Dataset: data (GitHub, finknj/ChessMate). Classes: blue bishop, blue king, blue knight, blue pawn, blue queen, blue rook, temp, yellow bishop, yellow king, yellow knight, yellow pawn, yellow queen, yellow rook.

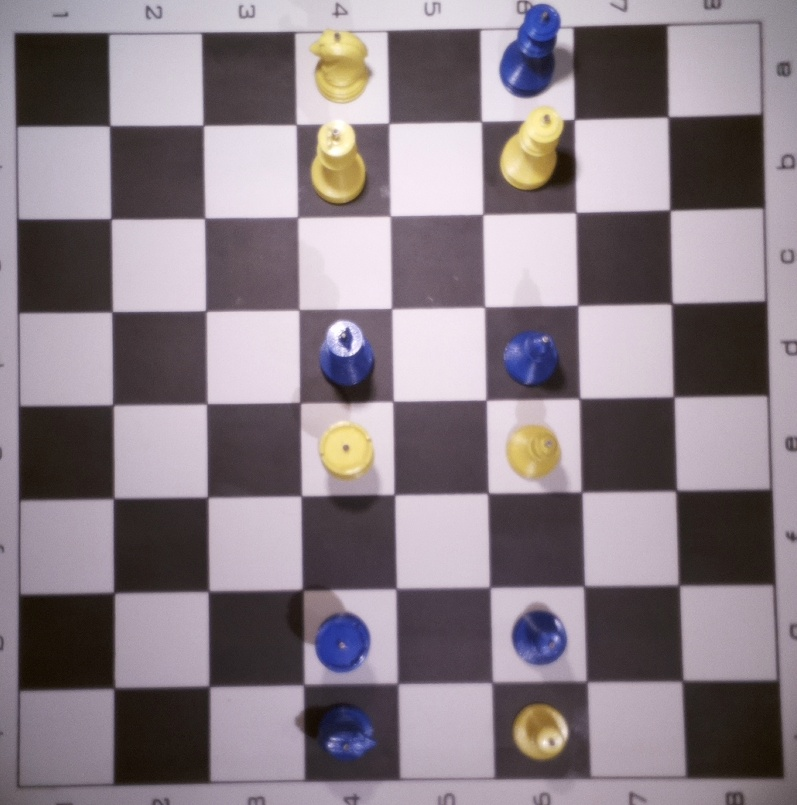
Label: temp

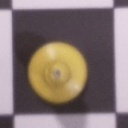
Label: yellow bishop

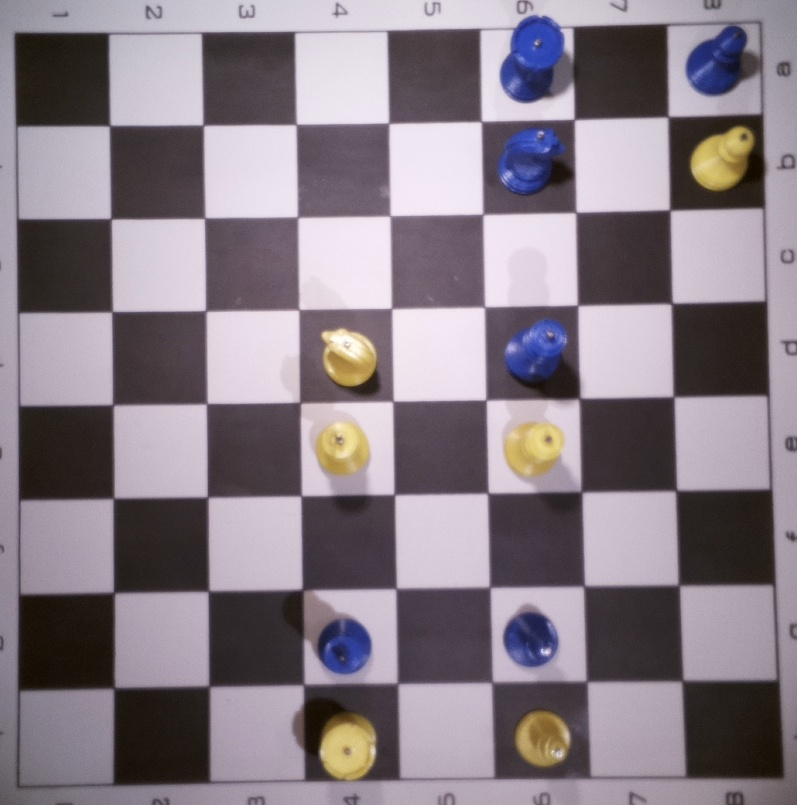
Label: temp

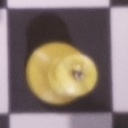
Label: yellow king

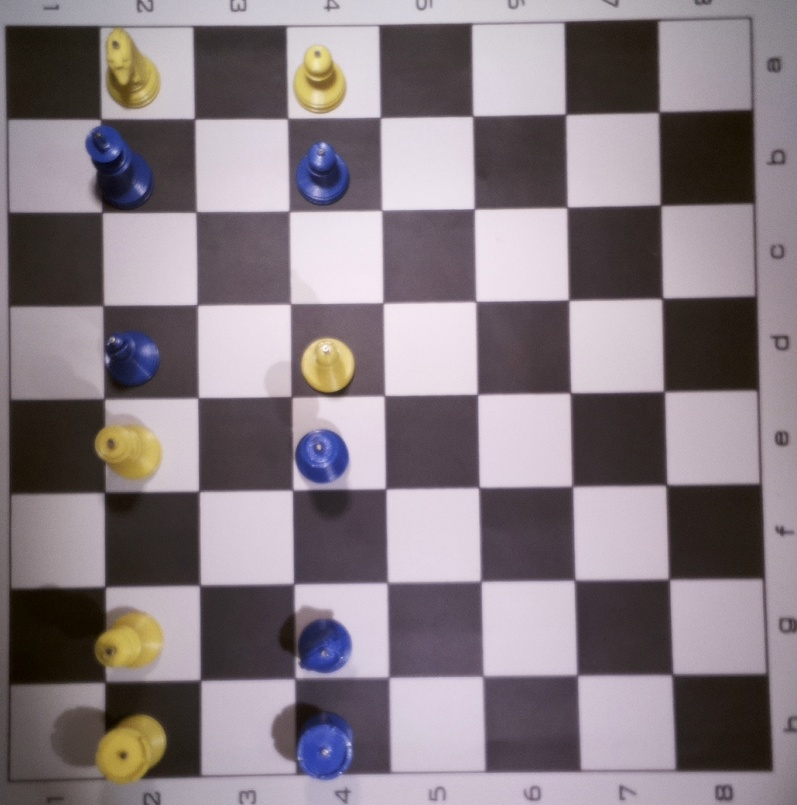
Label: temp

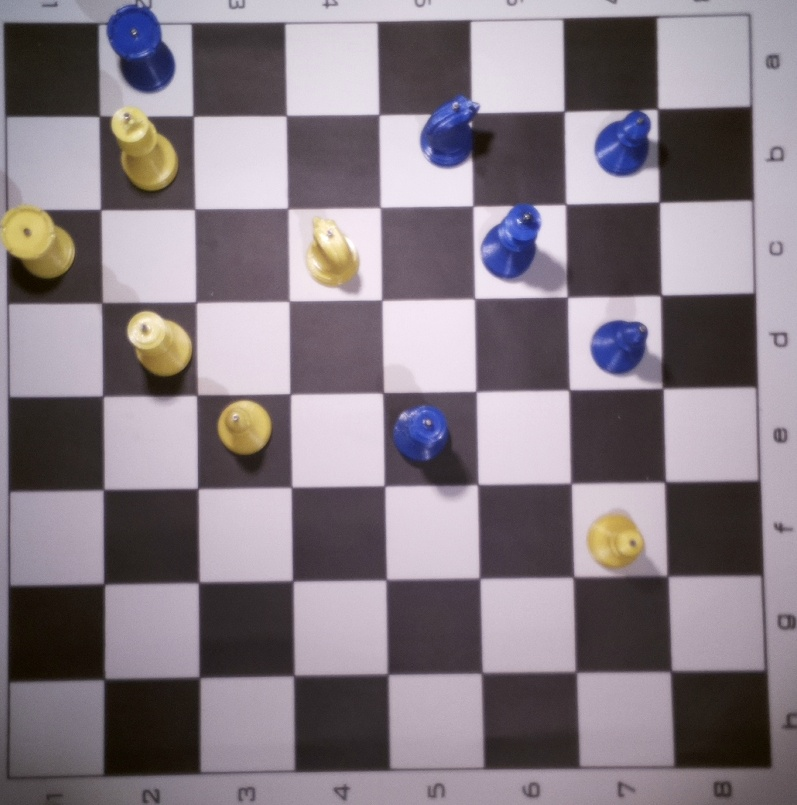
Label: temp
